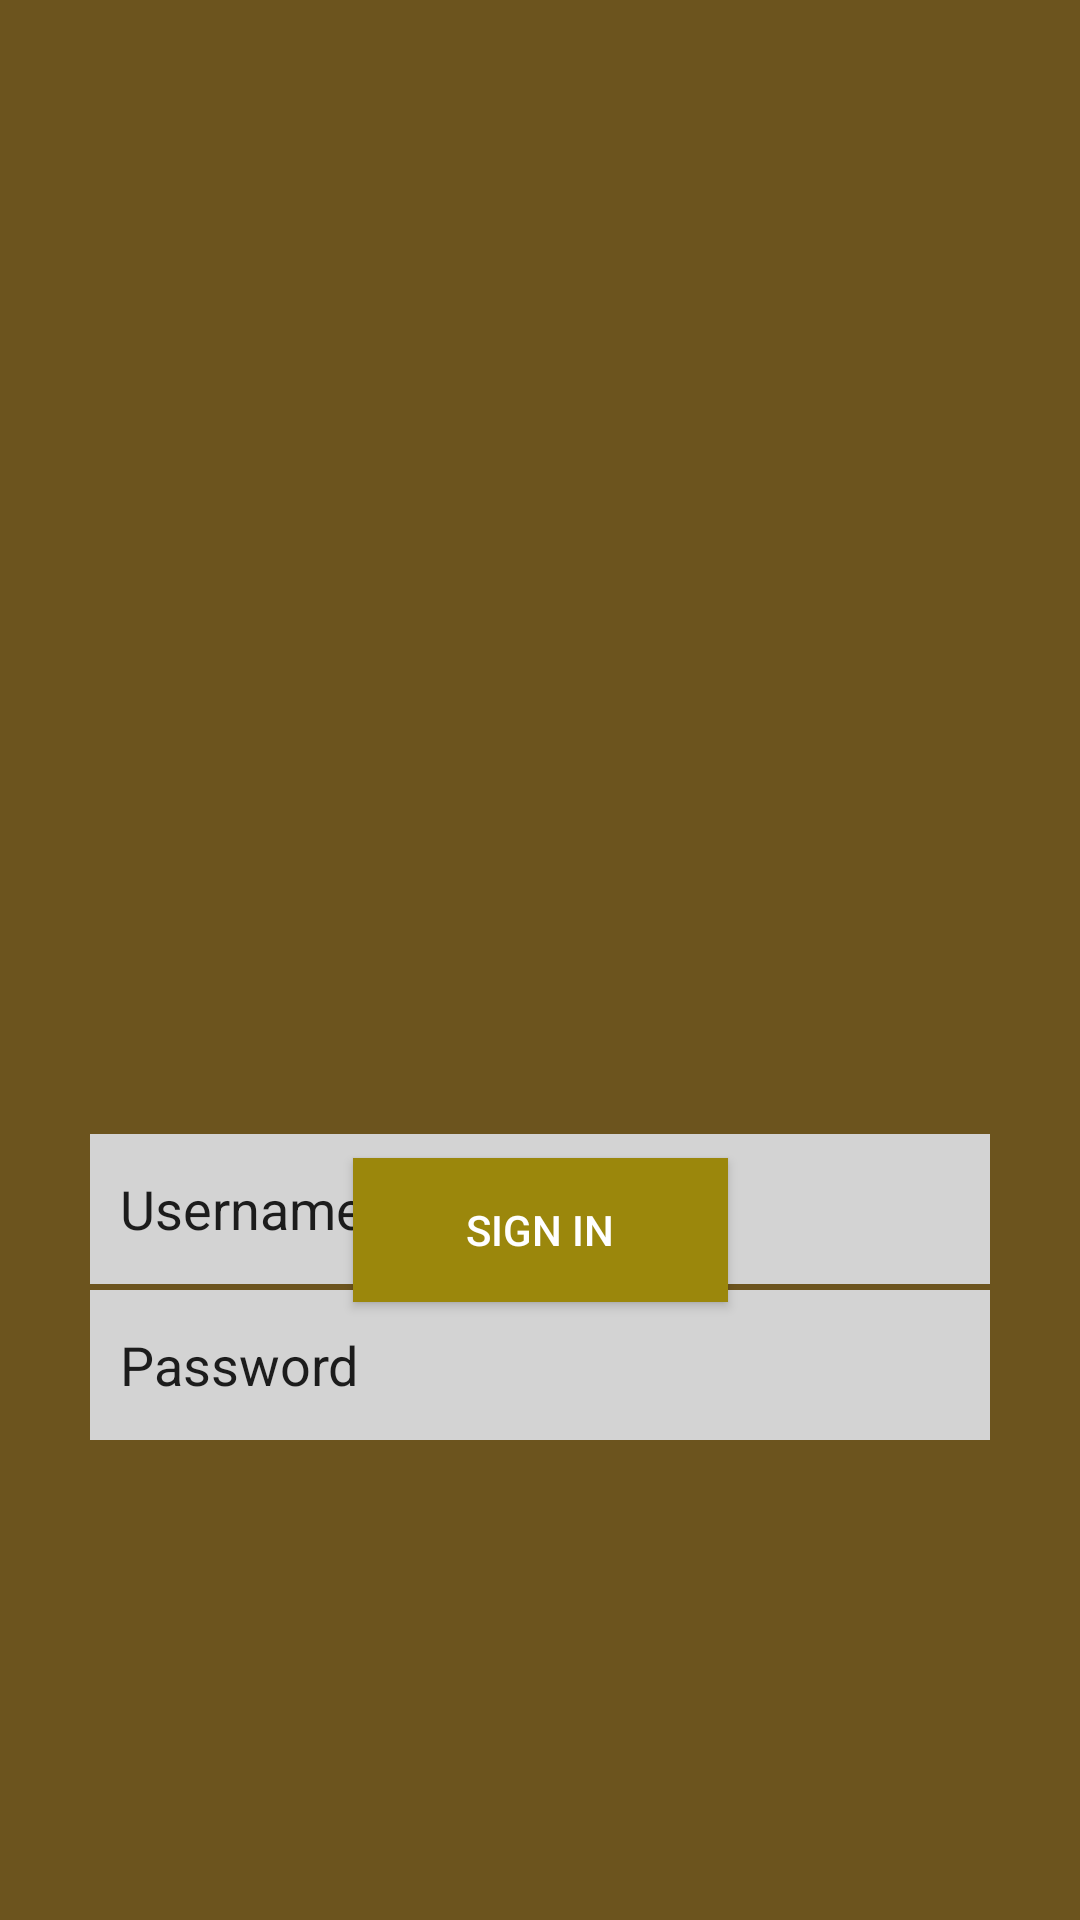

This screen was rendered from an Android layout file. Write that file and the resources it references.
<!-- AndroidManifest.xml: application theme Theme.ToDoList -->
<!-- res/layout/activity_sign_in.xml -->
<?xml version="1.0" encoding="utf-8"?>
<androidx.constraintlayout.widget.ConstraintLayout xmlns:android="http://schemas.android.com/apk/res/android"
    xmlns:app="http://schemas.android.com/apk/res-auto"
    xmlns:tools="http://schemas.android.com/tools"
    android:layout_width="match_parent"
    android:layout_height="match_parent"
    tools:context=".signInActivity"
    android:background="@color/field_drab">

    <ImageView
        android:id="@+id/imageView"
        android:layout_width="191dp"
        android:layout_height="208dp"
        android:layout_marginTop="120dp"
        app:layout_constraintBottom_toTopOf="@+id/username"
        app:layout_constraintEnd_toEndOf="parent"
        app:layout_constraintStart_toStartOf="parent"
        app:layout_constraintTop_toTopOf="parent"
        app:srcCompat="@drawable/notes_logo_9" />

    <EditText
        android:id="@+id/username"
        android:layout_width="300dp"
        android:layout_height="50dp"
        android:layout_marginTop="50dp"
        android:layout_marginBottom="3dp"
        android:background="@color/grey"
        android:ems="10"
        android:inputType="textPersonName"
        android:paddingLeft="10dp"
        android:text="Username"
        app:layout_constraintBottom_toTopOf="@+id/password"
        app:layout_constraintEnd_toEndOf="parent"
        app:layout_constraintStart_toStartOf="parent"
        app:layout_constraintTop_toBottomOf="@+id/imageView" />

    <EditText
        android:id="@+id/password"
        android:layout_width="300dp"
        android:layout_height="50dp"
        android:layout_marginTop="2dp"
        android:background="@color/grey"
        android:ems="10"
        android:inputType="textPersonName"
        android:paddingLeft="10dp"
        android:text="Password"
        app:layout_constraintEnd_toEndOf="parent"
        app:layout_constraintStart_toStartOf="parent"
        app:layout_constraintTop_toBottomOf="@+id/username" />

    <Button
        android:id="@+id/signUpBtn"
        android:layout_width="125dp"
        android:layout_height="wrap_content"
        android:layout_marginBottom="300dp"
        android:background="@color/dark_yellow"
        android:text="SIGN IN"
        android:textColor="@color/white"
        app:layout_constraintBottom_toBottomOf="parent"
        app:layout_constraintEnd_toEndOf="parent"
        app:layout_constraintStart_toStartOf="parent"
        app:layout_constraintTop_toBottomOf="@+id/password" />

</androidx.constraintlayout.widget.ConstraintLayout>
<!-- resources referenced by this layout -->
<resources>
  <color name="dark_yellow">#9b870c</color>
  <color name="field_drab">#6c541e</color>
  <color name="grey">#d3d3d3</color>
  <color name="white">#FFFFFFFF</color>
  <style name="Theme.ToDoList" parent="Theme.AppCompat.Light.NoActionBar">
          
          <item name="colorPrimary">@color/purple_500</item>
          <item name="colorPrimaryVariant">@color/purple_700</item>
          <item name="colorOnPrimary">@color/white</item>
          
          <item name="colorSecondary">@color/teal_200</item>
          <item name="colorSecondaryVariant">@color/teal_700</item>
          <item name="colorOnSecondary">@color/black</item>
          
          <item name="android:statusBarColor" tools:targetApi="l">?attr/colorPrimaryVariant</item>
          
      </style>
  <color name="purple_500">#FF6200EE</color>
  <color name="purple_700">#FF3700B3</color>
  <color name="teal_200">#FF03DAC5</color>
  <color name="teal_700">#FF018786</color>
  <color name="black">#FF000000</color>
</resources>
